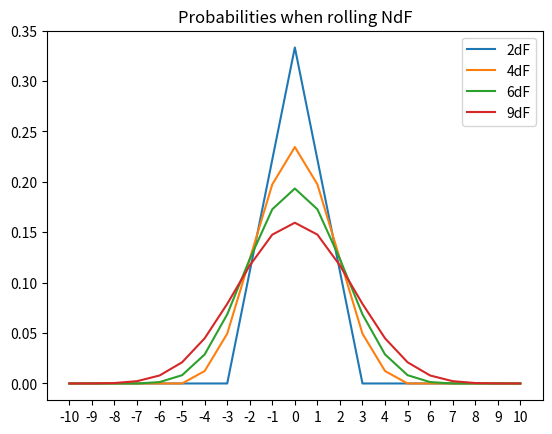

Write the Python code that produced this figure.
import numpy as np
import matplotlib.pyplot as plt


num_cache = {}

def num(N,n):
  "Number of ways of getting a sum of n when rolling NdF"
  if (N,n) in num_cache.keys():
    return num_cache[(N,n)]
  if n>N or n<-N:
    return 0
  if N==1:
    return 1
  ans = num(N-1,n-1) + num(N-1,n) + num(N-1,n+1)
  num_cache[(N,n)] = ans
  return ans

def p(N,n):
  "Probability of the outcome n when rolling NdF"
  return num(N,n) / (3**N)


ns = np.arange(-10,11,1)

get_ps = lambda N : [p(N,n) for n in ns]

plot_for_N = lambda N : plt.plot(ns, get_ps(N),label = str(N)+"dF")
plot_for_N(2)
plot_for_N(4)
plot_for_N(6)
plot_for_N(9)
plt.xticks(ns, labels=ns)
plt.legend()
plt.title("Probabilities when rolling NdF")
plt.savefig("ndf_plot.pdf")
